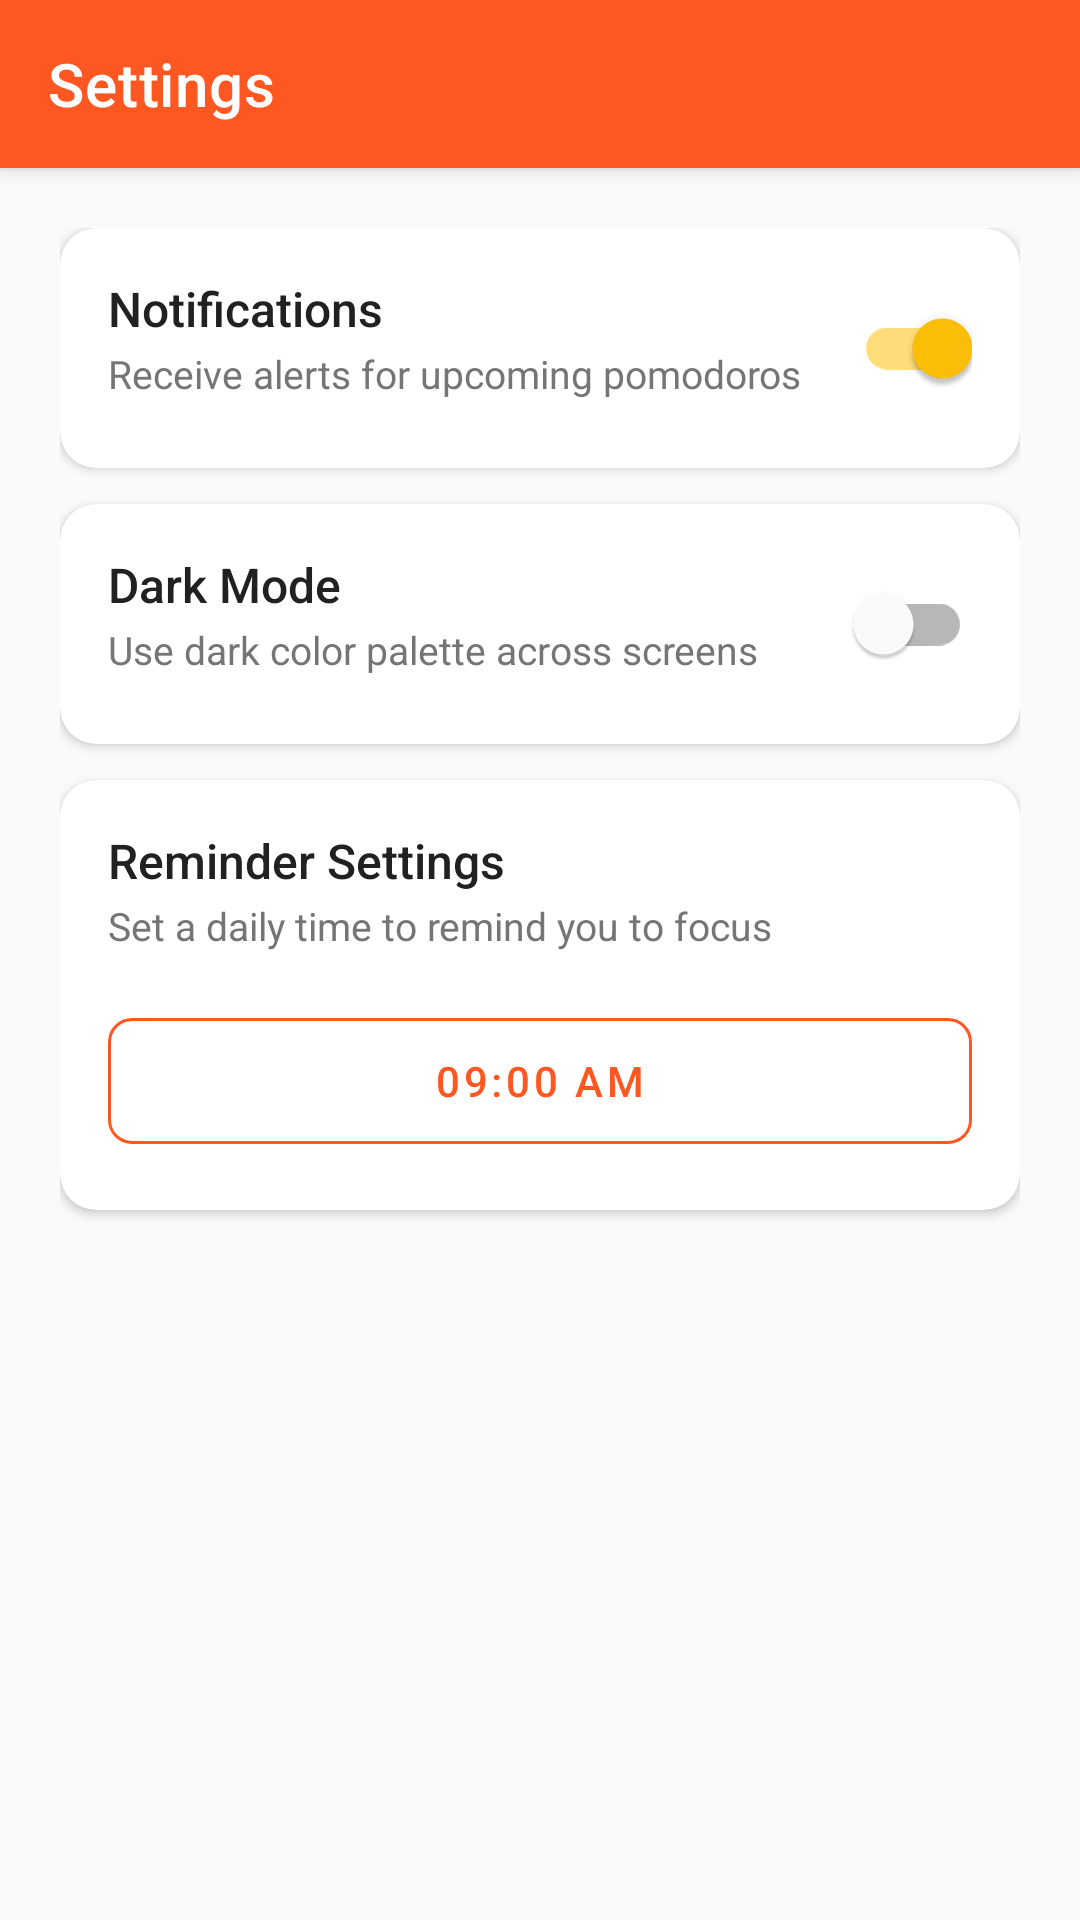

Layout XML and referenced resources for this Android screen:
<!-- AndroidManifest.xml: application theme Theme.MyApplication -->
<!-- res/layout/activity_settings.xml -->
<?xml version="1.0" encoding="utf-8"?>
<androidx.coordinatorlayout.widget.CoordinatorLayout xmlns:android="http://schemas.android.com/apk/res/android"
    xmlns:app="http://schemas.android.com/apk/res-auto"
    xmlns:tools="http://schemas.android.com/tools"
    android:layout_width="match_parent"
    android:layout_height="match_parent"
    android:background="@color/background"
    tools:context=".SettingsActivity">

    
    <com.google.android.material.appbar.AppBarLayout
        android:layout_width="match_parent"
        android:layout_height="wrap_content"
        android:theme="@style/ThemeOverlay.AppCompat.Dark.ActionBar">

        <androidx.appcompat.widget.Toolbar
            android:id="@+id/toolbar"
            android:layout_width="match_parent"
            android:layout_height="?attr/actionBarSize"
            android:background="@color/primaryColor"
            app:title="@string/title_settings"
            app:titleTextColor="@color/white" />
    </com.google.android.material.appbar.AppBarLayout>

    <LinearLayout
        android:layout_width="match_parent"
        android:layout_height="match_parent"
        android:orientation="vertical"
        android:padding="20dp"
        app:layout_behavior="@string/appbar_scrolling_view_behavior">

        
        <com.google.android.material.card.MaterialCardView
            android:layout_width="match_parent"
            android:layout_height="wrap_content"
            android:layout_marginBottom="12dp"
            app:cardCornerRadius="12dp"
            app:cardElevation="2dp">

            <RelativeLayout
                android:layout_width="match_parent"
                android:layout_height="wrap_content"
                android:padding="16dp">

                <TextView
                    android:id="@+id/tvNotifLabel"
                    android:layout_width="wrap_content"
                    android:layout_height="wrap_content"
                    android:text="@string/notifications"
                    android:fontFamily="sans-serif-medium"
                    android:textColor="@color/text_primary"
                    android:textSize="16sp" />

                <TextView
                    android:layout_width="wrap_content"
                    android:layout_height="wrap_content"
                    android:layout_below="@+id/tvNotifLabel"
                    android:layout_marginTop="2dp"
                    android:text="Receive alerts for upcoming pomodoros"
                    android:textColor="@color/text_secondary"
                    android:textSize="13sp" />

                <com.google.android.material.switchmaterial.SwitchMaterial
                    android:id="@+id/switchNotifications"
                    android:layout_width="wrap_content"
                    android:layout_height="wrap_content"
                    android:layout_alignParentEnd="true"
                    android:layout_centerVertical="true"
                    android:checked="true" />
            </RelativeLayout>
        </com.google.android.material.card.MaterialCardView>

        
        <com.google.android.material.card.MaterialCardView
            android:layout_width="match_parent"
            android:layout_height="wrap_content"
            android:layout_marginBottom="12dp"
            app:cardCornerRadius="12dp"
            app:cardElevation="2dp">

            <RelativeLayout
                android:layout_width="match_parent"
                android:layout_height="wrap_content"
                android:padding="16dp">

                <TextView
                    android:id="@+id/tvDarkLabel"
                    android:layout_width="wrap_content"
                    android:layout_height="wrap_content"
                    android:text="@string/dark_mode"
                    android:fontFamily="sans-serif-medium"
                    android:textColor="@color/text_primary"
                    android:textSize="16sp" />

                <TextView
                    android:layout_width="wrap_content"
                    android:layout_height="wrap_content"
                    android:layout_below="@+id/tvDarkLabel"
                    android:layout_marginTop="2dp"
                    android:text="Use dark color palette across screens"
                    android:textColor="@color/text_secondary"
                    android:textSize="13sp" />

                <com.google.android.material.switchmaterial.SwitchMaterial
                    android:id="@+id/switchDarkMode"
                    android:layout_width="wrap_content"
                    android:layout_height="wrap_content"
                    android:layout_alignParentEnd="true"
                    android:layout_centerVertical="true" />
            </RelativeLayout>
        </com.google.android.material.card.MaterialCardView>

        
        <com.google.android.material.card.MaterialCardView
            android:layout_width="match_parent"
            android:layout_height="wrap_content"
            android:layout_marginBottom="24dp"
            app:cardCornerRadius="12dp"
            app:cardElevation="2dp">

            <LinearLayout
                android:layout_width="match_parent"
                android:layout_height="wrap_content"
                android:orientation="vertical"
                android:padding="16dp">

                <TextView
                    android:layout_width="wrap_content"
                    android:layout_height="wrap_content"
                    android:text="@string/reminder_settings"
                    android:fontFamily="sans-serif-medium"
                    android:textColor="@color/text_primary"
                    android:textSize="16sp" />

                <TextView
                    android:layout_width="wrap_content"
                    android:layout_height="wrap_content"
                    android:layout_marginTop="2dp"
                    android:text="Set a daily time to remind you to focus"
                    android:textColor="@color/text_secondary"
                    android:textSize="13sp" />

                <com.google.android.material.button.MaterialButton
                    android:id="@+id/btnSetReminderTime"
                    style="@style/Widget.MaterialComponents.Button.OutlinedButton"
                    android:layout_width="match_parent"
                    android:layout_height="54dp"
                    android:layout_marginTop="16dp"
                    android:text="09:00 AM"
                    android:textColor="@color/primaryColor"
                    app:strokeColor="@color/primaryColor"
                    app:cornerRadius="8dp" />
            </LinearLayout>
        </com.google.android.material.card.MaterialCardView>

    </LinearLayout>

</androidx.coordinatorlayout.widget.CoordinatorLayout>
<!-- resources referenced by this layout -->
<resources>
  <color name="background">#FAFAFA</color>
  <color name="primaryColor">#FF5722</color>
  <color name="text_primary">#212121</color>
  <color name="text_secondary">#757575</color>
  <color name="white">#FFFFFFFF</color>
  <string name="dark_mode">Dark Mode</string>
  <string name="notifications">Notifications</string>
  <string name="reminder_settings">Reminder Settings</string>
  <string name="title_settings">Settings</string>
  <style name="Theme.MyApplication" parent="Theme.MaterialComponents.DayNight.NoActionBar">
          
          <item name="colorPrimary">@color/primaryColor</item>
          <item name="colorPrimaryVariant">@color/primaryDarkColor</item>
          <item name="colorOnPrimary">@color/white</item>
          
          
          <item name="colorSecondary">@color/secondaryColor</item>
          <item name="colorSecondaryVariant">@color/secondaryDarkColor</item>
          <item name="colorOnSecondary">@color/black</item>
          
          
          <item name="android:windowBackground">@color/background</item>
          <item name="colorSurface">@color/card_bg</item>
          <item name="colorOnSurface">@color/text_primary</item>
          
          
          <item name="android:textColorPrimary">@color/text_primary</item>
          <item name="android:textColorSecondary">@color/text_secondary</item>
          
          
          <item name="android:statusBarColor">?attr/colorPrimaryVariant</item>
          <item name="android:windowLightStatusBar" tools:targetApi="m">false</item>
      </style>
  <color name="primaryDarkColor">#C41C00</color>
  <color name="secondaryColor">#FFC107</color>
  <color name="secondaryDarkColor">#C79100</color>
  <color name="black">#FF000000</color>
  <color name="card_bg">#FFFFFF</color>
</resources>
